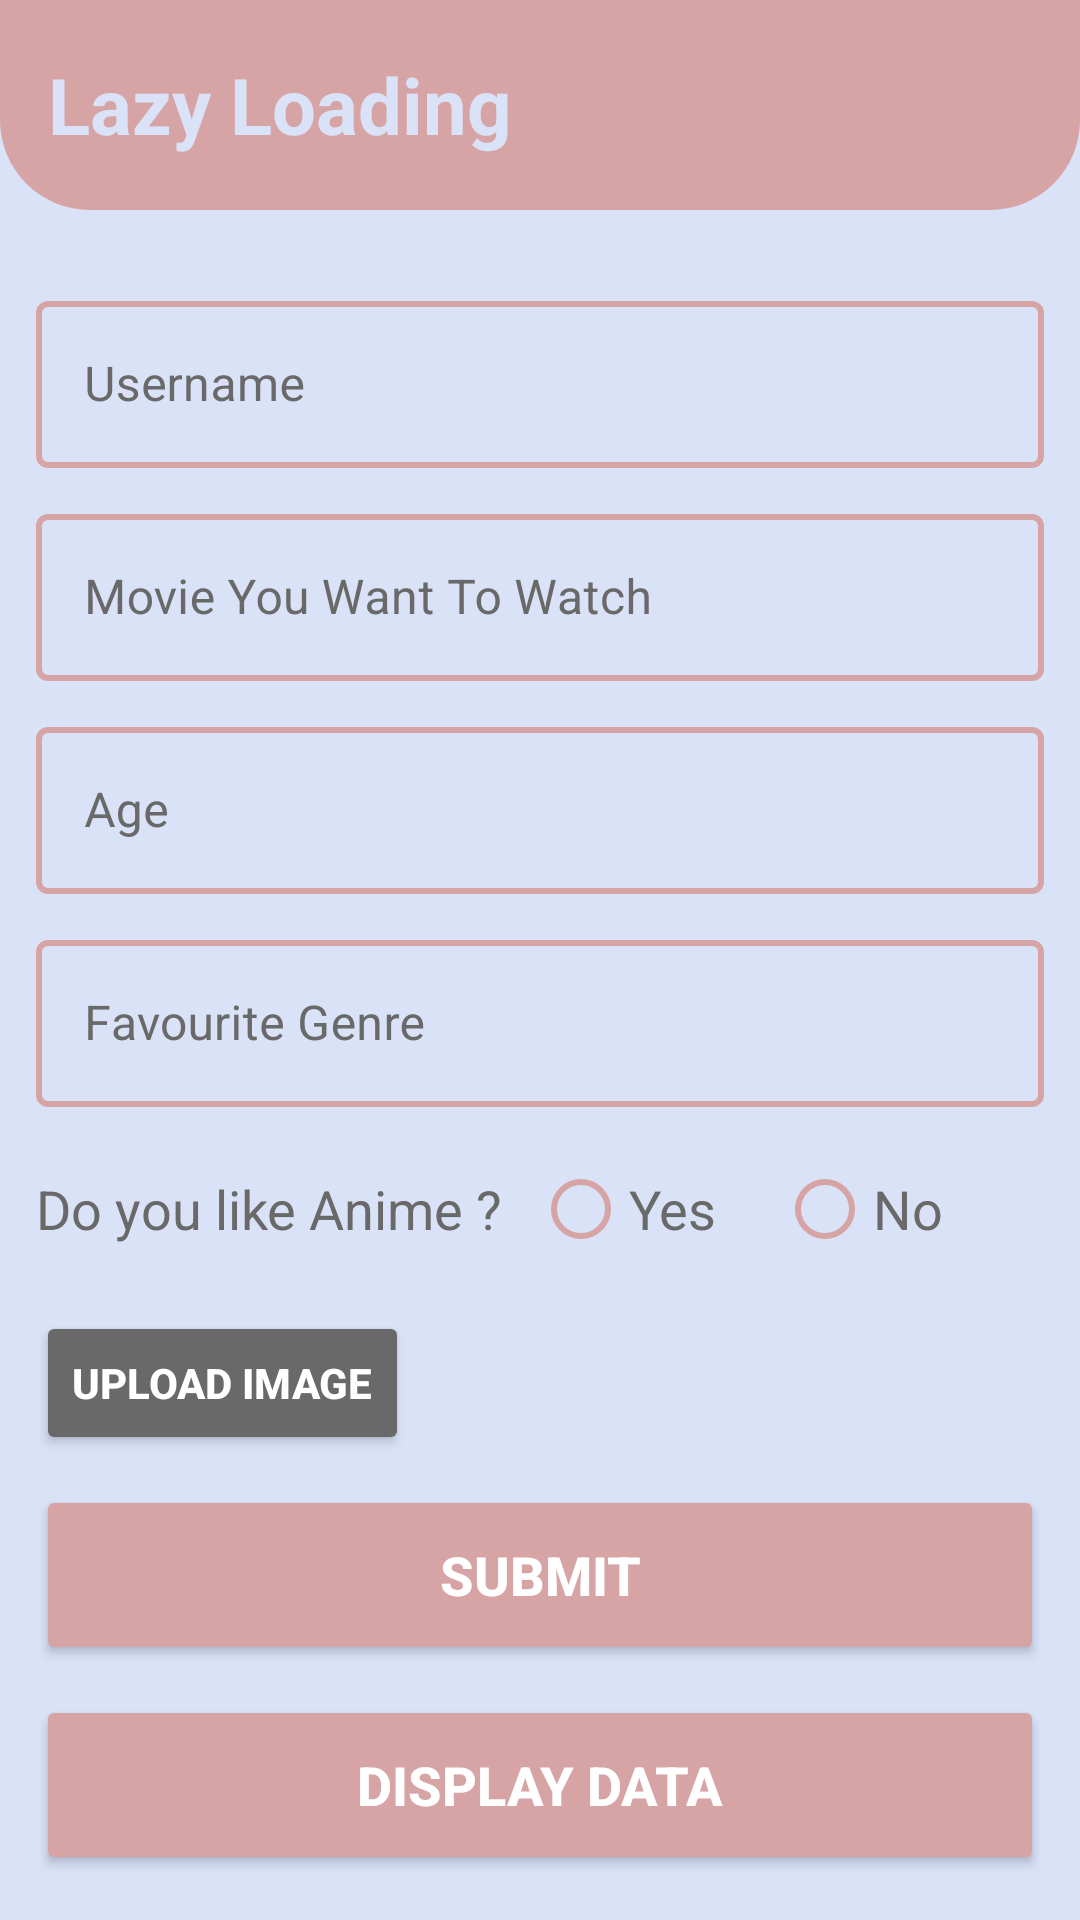

Reconstruct the res/layout file that produces this screen, plus the resources it refers to.
<!-- AndroidManifest.xml: application theme Theme.LazyLoading -->
<!-- res/layout/activity_main.xml -->
<?xml version="1.0" encoding="utf-8"?>
<LinearLayout xmlns:android="http://schemas.android.com/apk/res/android"
    xmlns:tools="http://schemas.android.com/tools"
    android:layout_width="match_parent"
    android:layout_height="match_parent"
    xmlns:app="http://schemas.android.com/apk/res-auto"
    tools:context=".MainActivity"
    android:background="@color/app_bg"
    android:orientation="vertical">


    <com.google.android.material.appbar.AppBarLayout
        android:id="@+id/app_bar"
        android:layout_width="match_parent"
        android:layout_height="70dp"
        android:background="@drawable/app_bar"
        android:outlineAmbientShadowColor="@color/widget_color"
        android:outlineSpotShadowColor="@color/widget_color">

        <androidx.appcompat.widget.Toolbar
            android:id="@+id/app_toolbar"
            android:layout_width="match_parent"
            android:layout_height="70dp"
            >

            <RelativeLayout
                android:layout_width="match_parent"
                android:layout_height="match_parent">

                <TextView
                    android:id="@+id/app_title"
                    android:layout_width="wrap_content"
                    android:layout_height="wrap_content"
                    android:layout_centerVertical="true"
                    android:text="@string/lazy_loading"
                    android:textColor="@color/app_bg"
                    android:textSize="26sp"
                    android:textStyle="bold" />
            </RelativeLayout>


        </androidx.appcompat.widget.Toolbar>


    </com.google.android.material.appbar.AppBarLayout>

    <RelativeLayout
        android:layout_width="match_parent"
        android:layout_height="match_parent"
        android:gravity="center"
        android:padding="12dp">

        <com.google.android.material.textfield.TextInputLayout
            android:id="@+id/name"
            android:layout_width="match_parent"
            android:layout_height="wrap_content"
            android:layout_centerHorizontal="true"
            android:hint="@string/name"
            app:boxStrokeColor="@color/widget_color"
            app:boxStrokeWidth="2dp"
            app:boxStrokeWidthFocused="2dp"
            android:layout_marginTop="10dp"
            app:hintTextColor="#696969"
            android:textColorHint="@color/grey"
            style="@style/Widget.MaterialComponents.TextInputLayout.OutlinedBox">

            <com.google.android.material.textfield.TextInputEditText
                android:id="@+id/username"
                android:layout_width="match_parent"
                android:layout_height="wrap_content"
                android:textColor="@color/grey"
                android:imeOptions="actionNext"
                android:singleLine="true"/>


        </com.google.android.material.textfield.TextInputLayout>

        <com.google.android.material.textfield.TextInputLayout
            android:id="@+id/movie_name"
            android:layout_width="match_parent"
            android:layout_height="wrap_content"
            android:layout_centerHorizontal="true"
            android:hint="@string/movie_you_want_to_watch"
            android:layout_below="@+id/name"
            android:layout_marginTop="10dp"
            app:boxStrokeColor="@color/widget_color"
            app:hintTextColor="#696969"
            android:textColorHint="@color/grey"
            app:boxStrokeWidth="2dp"
            app:boxStrokeWidthFocused="2dp"
            style="@style/Widget.MaterialComponents.TextInputLayout.OutlinedBox">

            <com.google.android.material.textfield.TextInputEditText
                android:id="@+id/movie"
                android:layout_width="match_parent"
                android:layout_height="wrap_content"
                android:textColor="@color/grey"
                android:imeOptions="actionNext"
                android:singleLine="true"/>

        </com.google.android.material.textfield.TextInputLayout>

        <com.google.android.material.textfield.TextInputLayout
            android:id="@+id/age"
            android:layout_width="match_parent"
            android:layout_height="wrap_content"
            android:layout_centerHorizontal="true"
            android:hint="@string/age"
            android:layout_below="@+id/movie_name"
            android:layout_marginTop="10dp"
            app:boxStrokeColor="@color/widget_color"
            app:hintTextColor="#696969"
            android:textColorHint="@color/grey"
            app:boxStrokeWidth="2dp"
            app:boxStrokeWidthFocused="2dp"

            style="@style/Widget.MaterialComponents.TextInputLayout.OutlinedBox"
            >

            <com.google.android.material.textfield.TextInputEditText
                android:id="@+id/user_age"
                android:layout_width="match_parent"
                android:layout_height="wrap_content"
                android:textColor="@color/grey"
                android:imeOptions="actionNext"
                android:singleLine="true"/>

        </com.google.android.material.textfield.TextInputLayout>

        <com.google.android.material.textfield.TextInputLayout
            android:id="@+id/genre"
            android:layout_width="match_parent"
            android:layout_height="wrap_content"
            android:layout_centerHorizontal="true"
            android:hint="@string/favourite_genre"
            android:layout_below="@+id/age"
            android:layout_marginTop="10dp"
            app:boxStrokeColor="@color/widget_color"
            app:hintTextColor="#696969"
            android:textColorHint="@color/grey"
            app:boxStrokeWidth="2dp"
            app:boxStrokeWidthFocused="2dp"
            style="@style/Widget.MaterialComponents.TextInputLayout.OutlinedBox">

            <com.google.android.material.textfield.TextInputEditText
                android:id="@+id/genre_liked"
                android:layout_width="match_parent"
                android:layout_height="wrap_content"
                android:textColor="@color/grey"
                android:imeOptions="actionNext"
                android:singleLine="true"/>

        </com.google.android.material.textfield.TextInputLayout>

        <RadioGroup
            android:id="@+id/option"
            android:layout_width="match_parent"
            android:layout_height="wrap_content"
            android:layout_below="@+id/genre"
            android:orientation="horizontal"
            android:layout_marginTop="10dp"
            >

            <TextView
                android:id="@+id/question"
                android:layout_width="wrap_content"
                android:layout_height="wrap_content"
                android:text="@string/do_you_like_anime"
                android:textSize="18sp"
                android:textColor="@color/grey"
                android:layout_marginEnd="10dp"/>

            <RadioButton
                android:id="@+id/yes"
                android:layout_width="wrap_content"
                android:layout_height="wrap_content"
                android:text="@string/yes"
                android:textSize="18sp"
                android:buttonTint="@color/widget_color"
                android:textColor="@color/grey"
                android:layout_marginEnd="20dp"
                android:onClick="onRadioBtnClick"/>

            <RadioButton
                android:id="@+id/no"
                android:layout_width="wrap_content"
                android:layout_height="wrap_content"
                android:text="@string/no"
                android:textSize="18sp"
                android:buttonTint="@color/widget_color"
                android:textColor="@color/grey"
                android:onClick="onRadioBtnClick"/>

        </RadioGroup>

        <Button
            android:id="@id/upload_image"
            android:layout_width="wrap_content"
            android:layout_height="wrap_content"
            android:layout_below="@+id/option"
            android:layout_marginTop="10dp"
            android:backgroundTint="@color/grey"
            android:textColor="@color/white"
            android:text="@string/upload_image"
            android:textStyle="bold" />


        <Button
            android:id="@+id/submit"
            android:layout_width="match_parent"
            android:layout_height="60dp"
            android:layout_below="@+id/upload_image"
            android:layout_marginTop="10dp"
            android:backgroundTint="@color/widget_color"
            android:text="@string/submit"
            android:textColor="@color/white"
            android:textSize="18sp"
            android:textStyle="bold" />

        <Button
            android:id="@+id/display"
            android:layout_width="match_parent"
            android:layout_height="60dp"
            android:layout_below="@+id/submit"
            android:layout_marginTop="10dp"
            android:backgroundTint="@color/widget_color"
            android:text="@string/display_data"
            android:textColor="@color/white"
            android:textSize="18sp"
            android:textStyle="bold" />

    </RelativeLayout>



</LinearLayout>
<!-- resources referenced by this layout -->
<resources>
  <color name="app_bg">#DAE2F8</color>
  <color name="grey">#696969</color>
  <color name="white">#FFFFFFFF</color>
  <color name="widget_color">#D6A4A4</color>
  <!-- drawable app_bar (drawable) -->
  <?xml version="1.0" encoding="utf-8"?>
  <shape xmlns:android="http://schemas.android.com/apk/res/android">
  
      <solid android:color="@color/widget_color"/>
      <corners android:bottomLeftRadius="30dp"
          android:bottomRightRadius="30dp"/>
  </shape>
  <string name="age">Age</string>
  <string name="display_data">Display Data</string>
  <string name="do_you_like_anime">Do you like Anime ?</string>
  <string name="favourite_genre">Favourite Genre</string>
  <string name="lazy_loading">Lazy Loading</string>
  <string name="movie_you_want_to_watch">Movie You Want To Watch</string>
  <string name="name">Username</string>
  <string name="no">No</string>
  <string name="submit">Submit</string>
  <string name="upload_image">Upload Image</string>
  <string name="yes">Yes</string>
  <style name="Theme.LazyLoading" parent="Theme.MaterialComponents.DayNight.DarkActionBar">
          
          <item name="colorPrimary">@color/purple_500</item>
          <item name="colorPrimaryVariant">@color/purple_700</item>
          <item name="colorOnPrimary">@color/white</item>
          
          <item name="colorSecondary">@color/teal_200</item>
          <item name="colorSecondaryVariant">@color/teal_700</item>
          <item name="colorOnSecondary">@color/black</item>
          
          <item name="android:statusBarColor" tools:targetApi="l">?attr/colorPrimaryVariant</item>
          
      </style>
  <color name="purple_500">#FF6200EE</color>
  <color name="purple_700">#FF3700B3</color>
  <color name="teal_200">#FF03DAC5</color>
  <color name="teal_700">#FF018786</color>
  <color name="black">#FF000000</color>
</resources>
